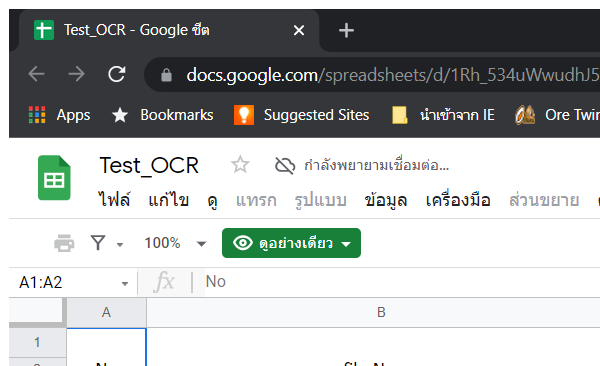
Workflow: init_get_template

Step 1: Attach Browser 'chrome.exe Test_OCR' in window 'Test_OCR - Google ชีต' (chrome.exe)

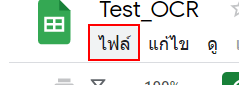
Step 2: click on the element

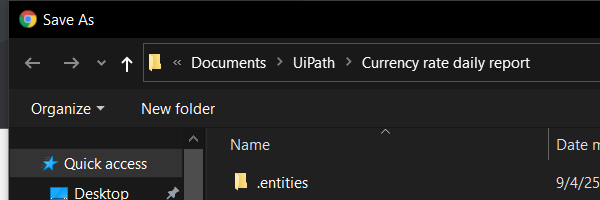
Step 3: Attach Window 'chrome.exe  Save As' on the dialog in window 'Save As' (chrome.exe)

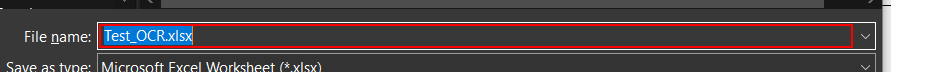
Step 4: type [in_filePath]

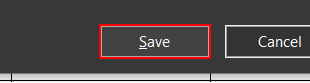
Step 5: click in window 'Save'
